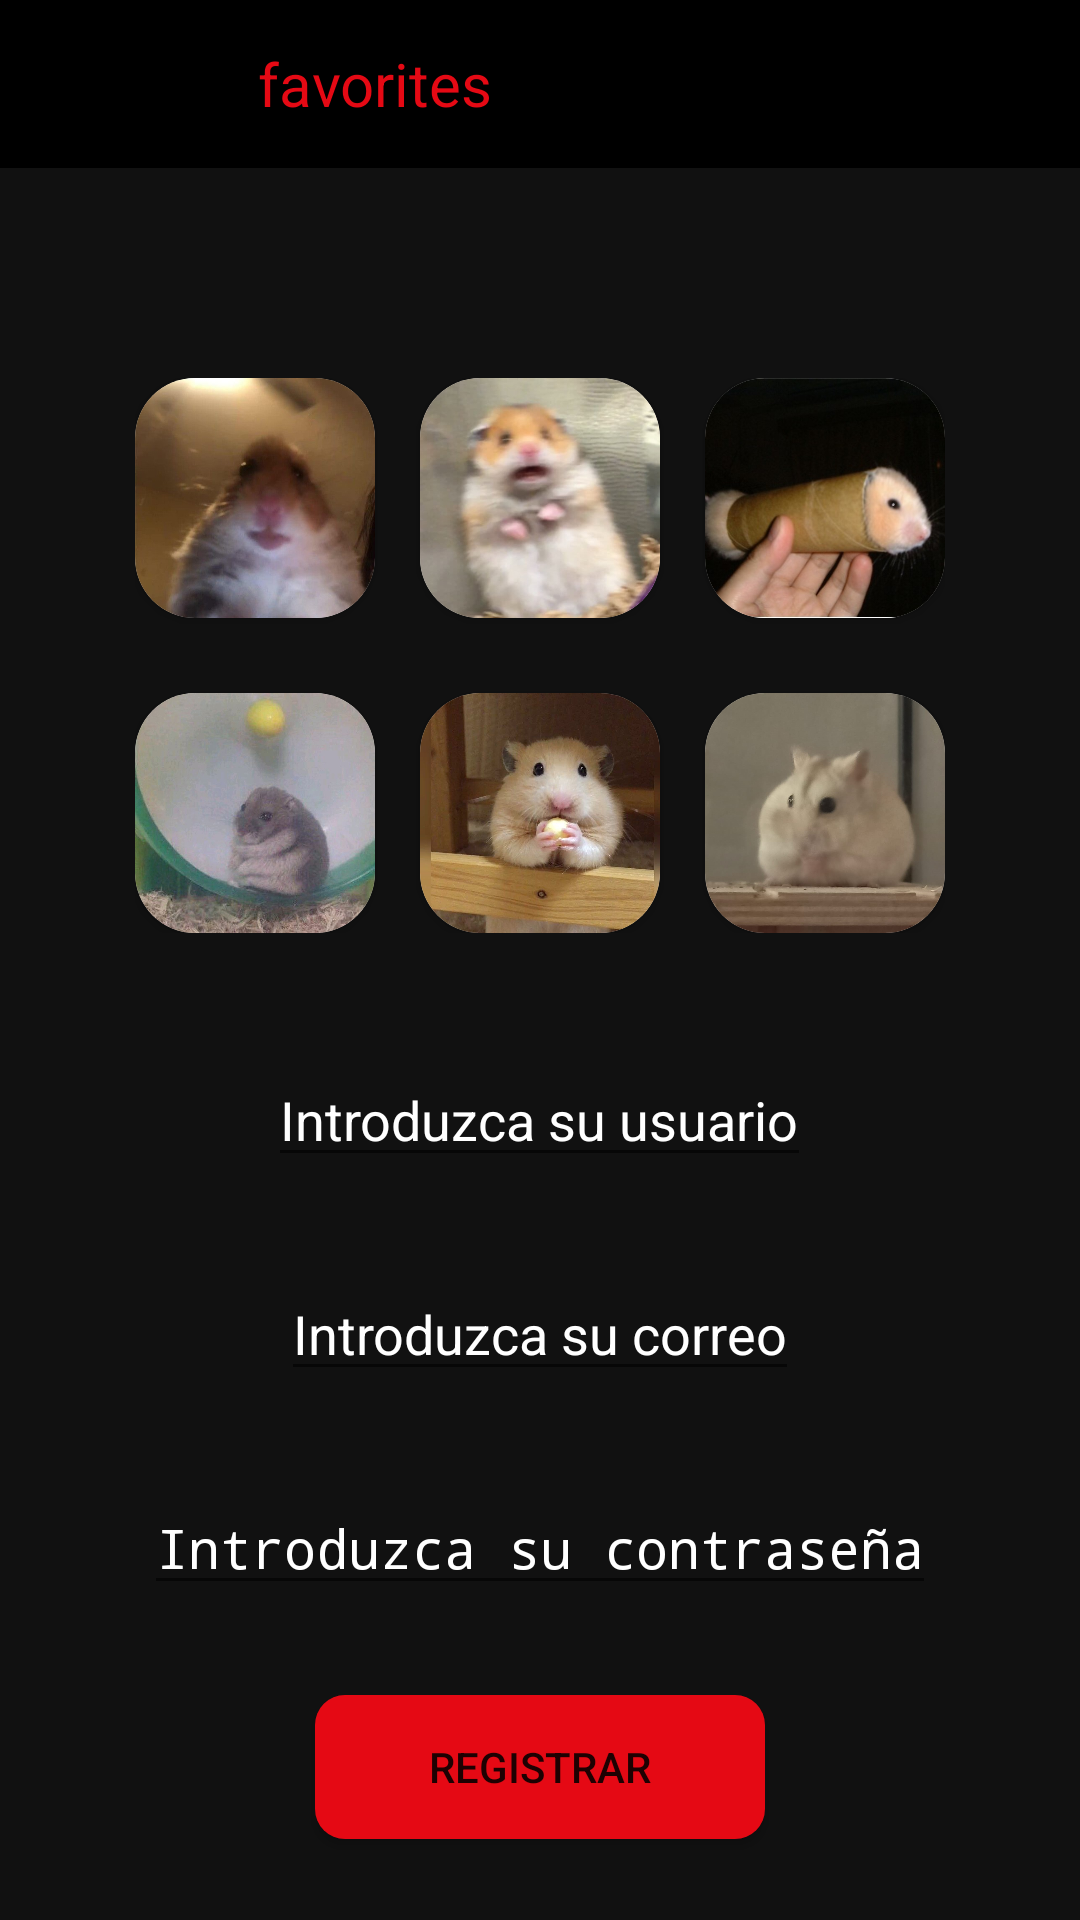

Android layout source for this screen:
<!-- AndroidManifest.xml: application theme Base.Theme.ProyectoFinalDI -->
<!-- res/layout/activity_registro.xml -->
<?xml version="1.0" encoding="utf-8"?>
<LinearLayout
    xmlns:android="http://schemas.android.com/apk/res/android"
    xmlns:app="http://schemas.android.com/apk/res-auto"
    xmlns:tools="http://schemas.android.com/tools"
    android:layout_width="match_parent"
    android:layout_height="match_parent"
    tools:context=".LoginActivity"
    android:orientation="vertical"
    android:background="@color/negrosuave">

    <androidx.appcompat.widget.Toolbar
        android:id="@+id/toolbar"
        android:layout_width="match_parent"
        android:layout_height="wrap_content"
        android:background="@color/black">
        <ImageView
            android:layout_width="70dp"
            android:layout_height="50dp"
            android:src="@drawable/logoprincipal"
            android:scaleType="centerInside"
            android:layout_gravity="start"
            android:layout_marginTop="4dp"/>
        <TextView
            android:layout_width="wrap_content"
            android:layout_height="wrap_content"
            android:text="favorites"
            android:textSize="20dp"
            android:textColor="@color/rojo"/>
    </androidx.appcompat.widget.Toolbar>

    <androidx.cardview.widget.CardView
        android:id="@+id/cvimagenperfil"
        android:layout_width="wrap_content"
        android:layout_height="wrap_content"
        android:layout_marginTop="60dp"
        app:cardCornerRadius="100dp"
        android:layout_gravity="center"
        android:visibility="gone">
        <ImageView
            android:id="@+id/imagenperfil"
            android:layout_width="150dp"
            android:layout_height="150dp"
            android:src="@drawable/logousuario"/>
    </androidx.cardview.widget.CardView>
    <GridLayout
        android:id="@+id/conjuntoFotos"
        android:layout_width="wrap_content"
        android:layout_height="wrap_content"
        android:layout_gravity="center"
        android:background="@color/negrosuave"
        android:orientation="horizontal"
        android:columnCount="3"
        android:rowCount="2"
        android:layout_marginTop="60dp"
        android:padding="10dp"
        android:visibility="visible">

        <androidx.cardview.widget.CardView
            android:layout_width="wrap_content"
            android:layout_height="wrap_content"
            android:layout_marginRight="15dp"
            app:cardCornerRadius="20dp">
            <ImageView
                android:id="@+id/foto1"
                android:layout_width="80dp"
                android:layout_height="80dp"
                android:src="@drawable/fotoperfil1"
                android:elevation="100dp"/>

        </androidx.cardview.widget.CardView>

        <androidx.cardview.widget.CardView
            android:layout_width="wrap_content"
            android:layout_height="wrap_content"
            android:layout_marginRight="15dp"
            app:cardCornerRadius="20dp">
            <ImageView
                android:id="@+id/foto2"
                android:layout_width="80dp"
                android:layout_height="80dp"
                android:src="@drawable/fotoperfil2"/>

        </androidx.cardview.widget.CardView>

        <androidx.cardview.widget.CardView
            android:layout_width="wrap_content"
            android:layout_height="wrap_content"
            app:cardCornerRadius="20dp">
            <ImageView
                android:id="@+id/foto3"
                android:layout_width="80dp"
                android:layout_height="80dp"
                android:src="@drawable/fotoperfil3"/>

        </androidx.cardview.widget.CardView>

        <androidx.cardview.widget.CardView
            android:layout_width="wrap_content"
            android:layout_height="wrap_content"
            android:layout_marginRight="15dp"
            android:layout_marginTop="25dp"
            app:cardCornerRadius="20dp">
            <ImageView
                android:id="@+id/foto4"
                android:layout_width="80dp"
                android:layout_height="80dp"
                android:src="@drawable/fotoperfil4"/>

        </androidx.cardview.widget.CardView>

        <androidx.cardview.widget.CardView
            android:layout_width="wrap_content"
            android:layout_height="wrap_content"
            android:layout_marginRight="15dp"
            android:layout_marginTop="25dp"
            app:cardCornerRadius="20dp">
            <ImageView
                android:id="@+id/foto5"
                android:layout_width="80dp"
                android:layout_height="80dp"
                android:src="@drawable/fotoperfil5"/>
        </androidx.cardview.widget.CardView>

        <androidx.cardview.widget.CardView
            android:layout_width="wrap_content"
            android:layout_height="wrap_content"
            android:layout_marginTop="25dp"
            app:cardCornerRadius="20dp">
            <ImageView
                android:id="@+id/foto6"
                android:layout_width="80dp"
                android:layout_height="80dp"
                android:src="@drawable/fotoperfil6"/>

        </androidx.cardview.widget.CardView>
    </GridLayout>

    <EditText
        android:id="@+id/edtuser"
        android:layout_width="wrap_content"
        android:layout_height="wrap_content"
        android:layout_gravity="center"
        android:hint="Introduzca su usuario"
        android:textColor="@color/white"
        android:textColorHint="@color/white"
        android:inputType="textEmailAddress"
        android:layout_marginTop="30dp"/>
    <EditText
        android:id="@+id/edtcorreo"
        android:layout_width="wrap_content"
        android:layout_height="wrap_content"
        android:layout_gravity="center"
        android:hint="Introduzca su correo"
        android:textColor="@color/white"
        android:textColorHint="@color/white"
        android:inputType="textEmailAddress"
        android:layout_marginTop="30dp"/>

    <EditText
        android:id="@+id/edtcontra"
        android:layout_width="wrap_content"
        android:layout_height="wrap_content"
        android:layout_gravity="center"
        android:hint="Introduzca su contraseña"
        android:textColor="@color/white"
        android:textColorHint="@color/white"
        android:inputType="textPassword"
        android:layout_marginTop="30dp"/>

    <Button
        android:id="@+id/botonregistrar"
        android:layout_width="150dp"
        android:layout_gravity="center"
        android:layout_height="wrap_content"
        android:layout_marginTop="30dp"
        android:text="Registrar"
        android:background="@drawable/botonredondeado"/>



</LinearLayout>
<!-- resources referenced by this layout -->
<resources>
  <color name="black">#FF000000</color>
  <color name="negrosuave">#111111</color>
  <color name="rojo">#E50914</color>
  <color name="white">#FFFFFFFF</color>
  <!-- drawable botonredondeado (drawable) -->
  <?xml version="1.0" encoding="utf-8"?>
  <shape xmlns:android="http://schemas.android.com/apk/res/android">
      <solid android:color="@color/rojo"/>
      <corners android:radius="30px"/>
  </shape>
  <!-- drawable fotoperfil1: jpg bitmap (drawable, 35842 bytes) -->
  <!-- drawable fotoperfil2: jpg bitmap (drawable, 36561 bytes) -->
  <!-- drawable fotoperfil3: jpeg bitmap (drawable, 27110 bytes) -->
  <!-- drawable fotoperfil4: jpg bitmap (drawable, 42577 bytes) -->
  <!-- drawable fotoperfil5: jpg bitmap (drawable, 67903 bytes) -->
  <!-- drawable fotoperfil6: jpeg bitmap (drawable, 62889 bytes) -->
  <style name="Base.Theme.ProyectoFinalDI" parent="Theme.AppCompat.Light.NoActionBar">
          
          
      </style>
</resources>
